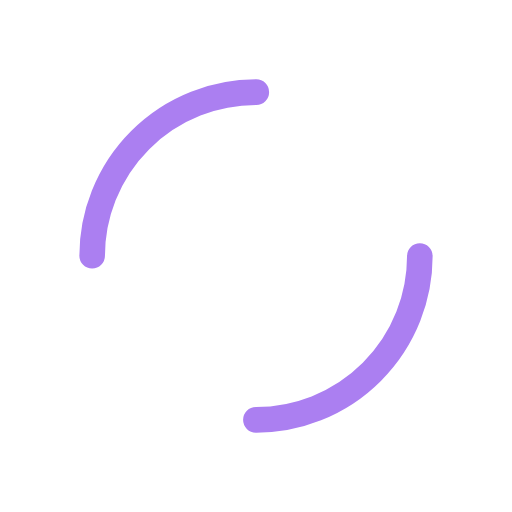
t = 0.00 s
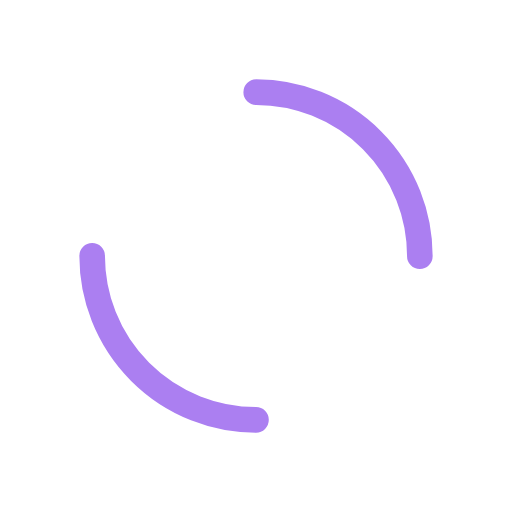
t = 0.25 s
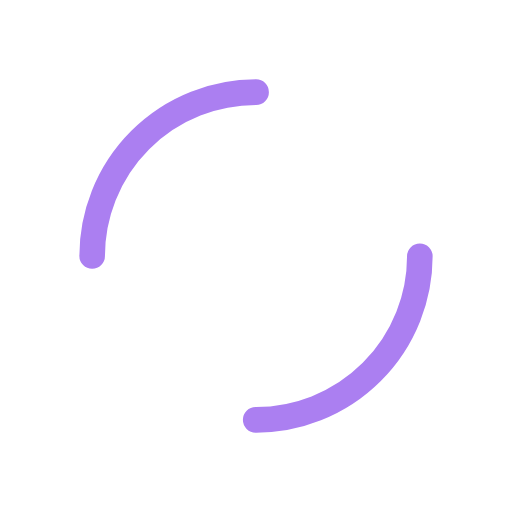
t = 0.50 s
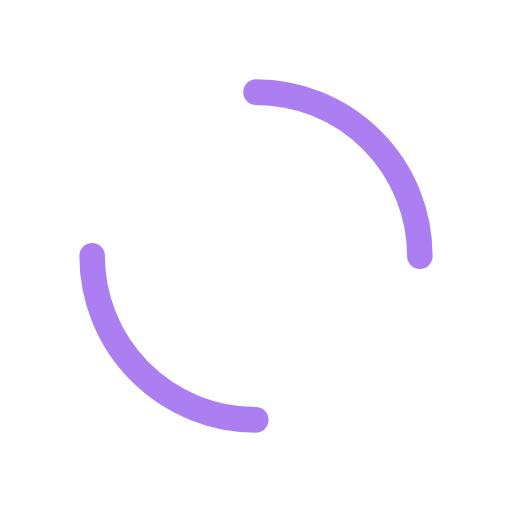
t = 0.75 s

The animated SVG that drew these frames (rendered in a browser with its animation timeline set to each time). Animation: 1 SMIL element (animateTransform=1); one cycle of 1.00 s, repeats indefinitely.

<?xml version="1.0" encoding="utf-8"?>
<svg xmlns="http://www.w3.org/2000/svg" xmlns:xlink="http://www.w3.org/1999/xlink" style="margin: auto; background: none; display: block; shape-rendering: auto;" width="200px" height="200px" viewBox="0 0 100 100" preserveAspectRatio="xMidYMid">
<circle cx="50" cy="50" r="32" stroke-width="5" stroke="#ab7ff1" stroke-dasharray="50.26548245743669 50.26548245743669" fill="none" stroke-linecap="round">
  <animateTransform attributeName="transform" type="rotate" repeatCount="indefinite" dur="1s" keyTimes="0;1" values="0 50 50;360 50 50"></animateTransform>
</circle>
<!-- [ldio] generated by https://loading.io/ --></svg>